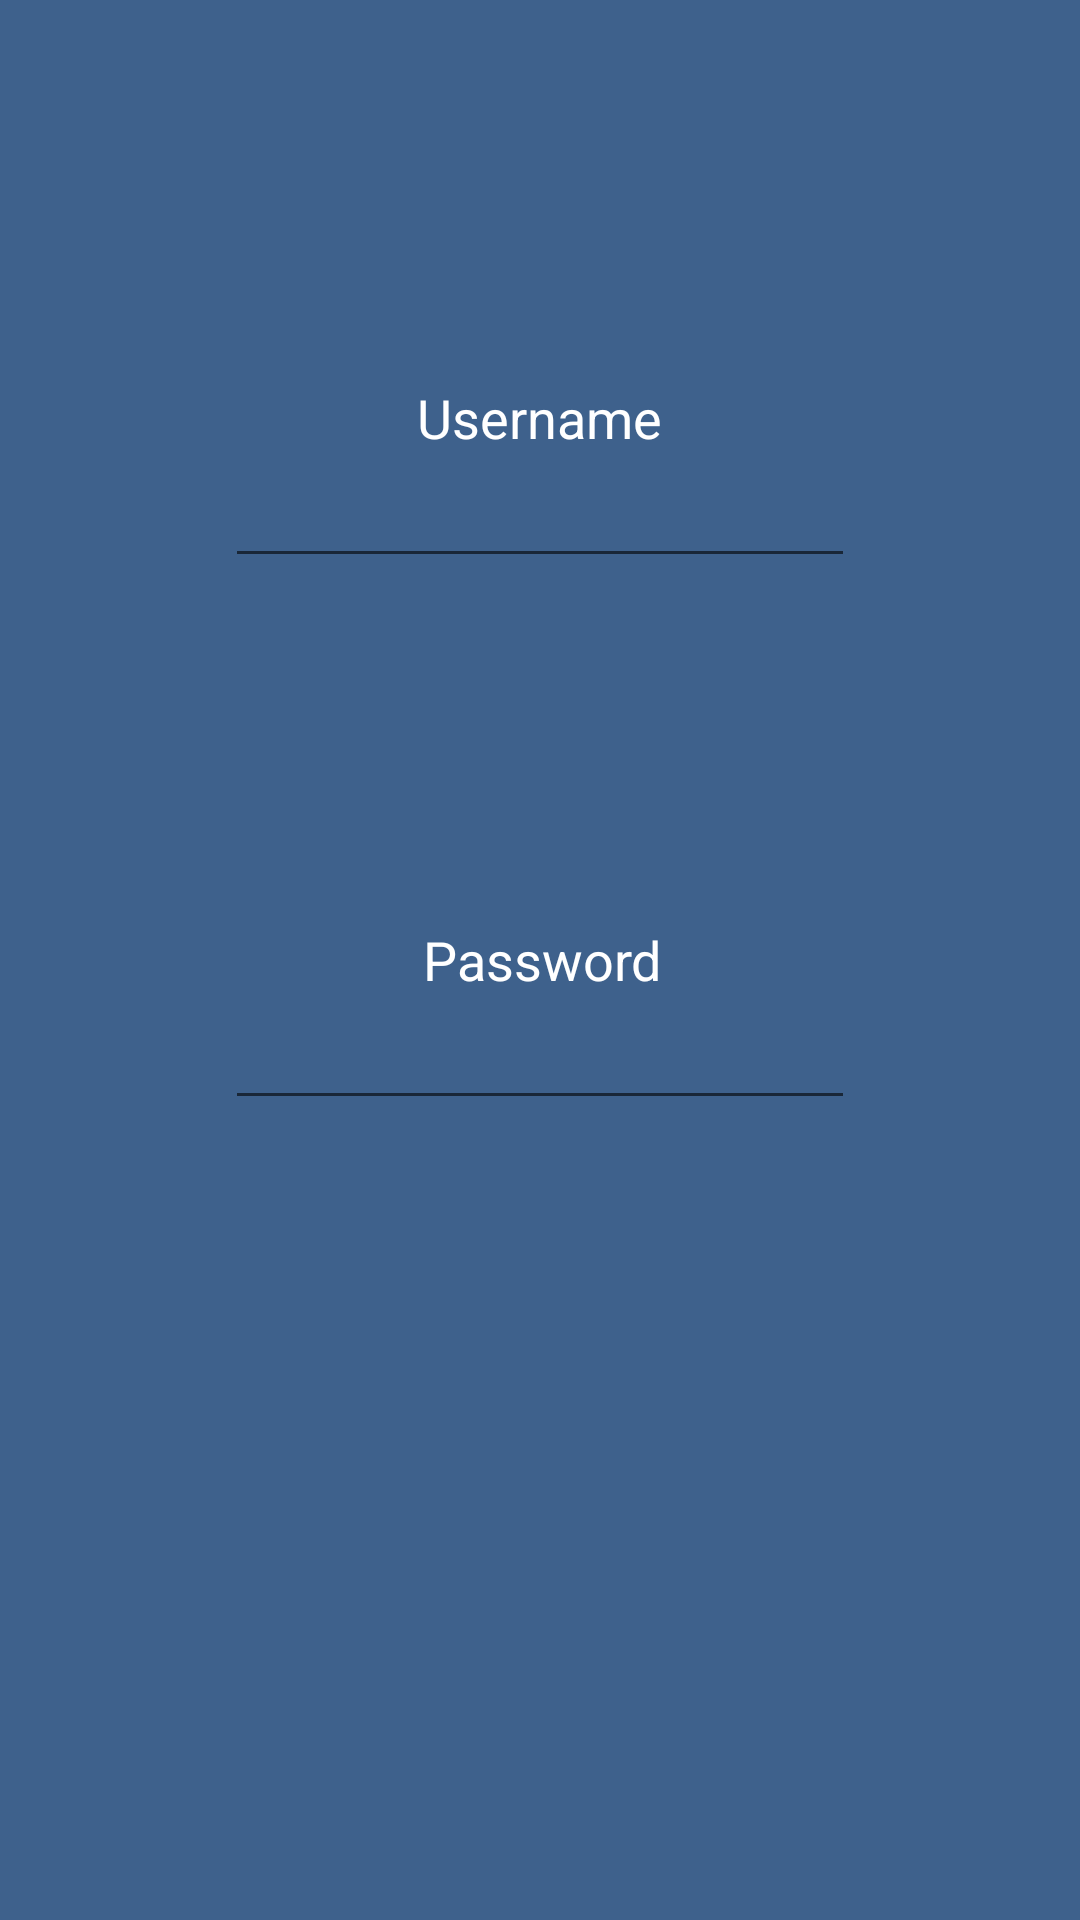

Write the Android layout XML for this screen, with the resource values it uses.
<!-- AndroidManifest.xml: fallback theme Theme.MaterialComponents.DayNight.NoActionBar -->
<!-- res/layout/login.xml -->
<?xml version="1.0" encoding="utf-8"?>
<RelativeLayout xmlns:android="http://schemas.android.com/apk/res/android"
    android:layout_width="fill_parent"
    android:layout_height="fill_parent"
    android:background="@color/app_blue" >

    <TextView
        android:id="@+id/textView1"
        android:layout_width="wrap_content"
        android:layout_height="wrap_content"
        android:layout_alignParentTop="true"
        android:layout_centerHorizontal="true"
        android:layout_marginTop="127dp"
        android:gravity="center"
        android:text="@string/user_name_text"
        android:textColor="#fff"
        android:textSize="18sp" />

    <TextView
        android:id="@+id/textView2"
        android:layout_width="wrap_content"
        android:layout_height="wrap_content"
        android:layout_alignRight="@+id/textView1"
        android:layout_centerVertical="true"
        android:gravity="center"
        android:text="@string/password_text"
        android:textColor="#fff"
        android:textSize="18sp" />

    <EditText
        android:id="@+id/username"
        android:layout_width="wrap_content"
        android:layout_height="wrap_content"
        android:layout_below="@+id/textView1"
        android:layout_centerHorizontal="true"
        android:ems="10" />

    <EditText
        android:id="@+id/password"
        android:layout_width="wrap_content"
        android:layout_height="wrap_content"
        android:layout_alignLeft="@+id/username"
        android:layout_below="@+id/textView2"
        android:ems="10" />

</RelativeLayout>
<!-- resources referenced by this layout -->
<resources>
  <color name="app_blue">#3E618C</color>
  <string name="password_text">Password</string>
  <string name="user_name_text">Username</string>
</resources>
